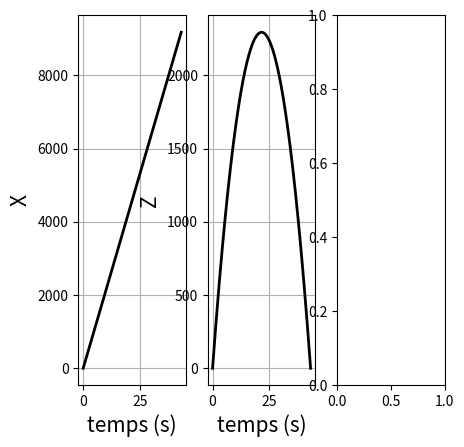

Here is the Python script that generated this plot: (Note: this script raises an exception after producing the figure.)
import numpy as np
import matplotlib.pyplot as plt
from scipy.integrate import odeint
g=9.81
v0=300.
alpha=45.
v0x=v0*np.cos(np.pi*alpha/180.)
v0z=v0*np.sin(np.pi*alpha/180.)
x0=0.
z0=0.
ti=0.
tf=2*v0*np.sin(np.pi*alpha/180.)/g
n=1000
deltat=(tf-ti)/(n-1)
t=[ ]

t = np.linspace(ti,tf,n)
def SecondMembre(Y,t):
 x = Y[0]
 z = Y[1]
 vx = Y[2]
 vz = Y[3]
 dxdt = vx
 dzdt = vz
 dvxdt = 0
 dvzdt = -g
 return[dxdt,dzdt,dvxdt,dvzdt]
CondInit=np.array([x0,z0,v0x,v0z])

Ys=odeint(SecondMembre,CondInit,t)
x=Ys[:,0]
z=Ys[:,1]
diffx=[ ]
diffz=[ ]
for i in range(0,n):
 xth=v0x*t[i]
 zth=-g*t[i]**2/2+v0z*t[i]
 diffx.append(x[i]-xth)
 diffz.append(z[i]-zth)

 plt.subplot(1, 4, 1)
 plt.plot(t, x, 'k', linewidth=2)
 plt.xlabel("temps (s)", size=15)
 plt.ylabel("X", size=15)
 plt.grid()
 plt.show()
 plt.subplot(1, 4, 2)
 plt.plot(t, z, 'k', linewidth=2)
 plt.xlabel("temps (s)", size=15)
 plt.ylabel("Z", size=15)
 plt.grid()
 plt.show()
 plt.subplot(1, 4, 3)
 plt.plot(t, diffx, 'k', linewidth=2)
 plt.xlabel("temps (s)", size=15)
 plt.ylabel("Xnum-Xth", size=15)
 plt.grid()
 plt.show()
 plt.subplot(1, 4, 4)
 plt.plot(t, diffz, 'k', linewidth=2)
 plt.xlabel("temps (s)", size=15)
 plt.ylabel("Znum-Zth", size=15)
 plt.grid()
 plt.show()
 # plt.subplot(1,2,2)
 # plt.plot(x,vn,'k',linewidth=2)
 # plt.grid()
 # plt.show()
